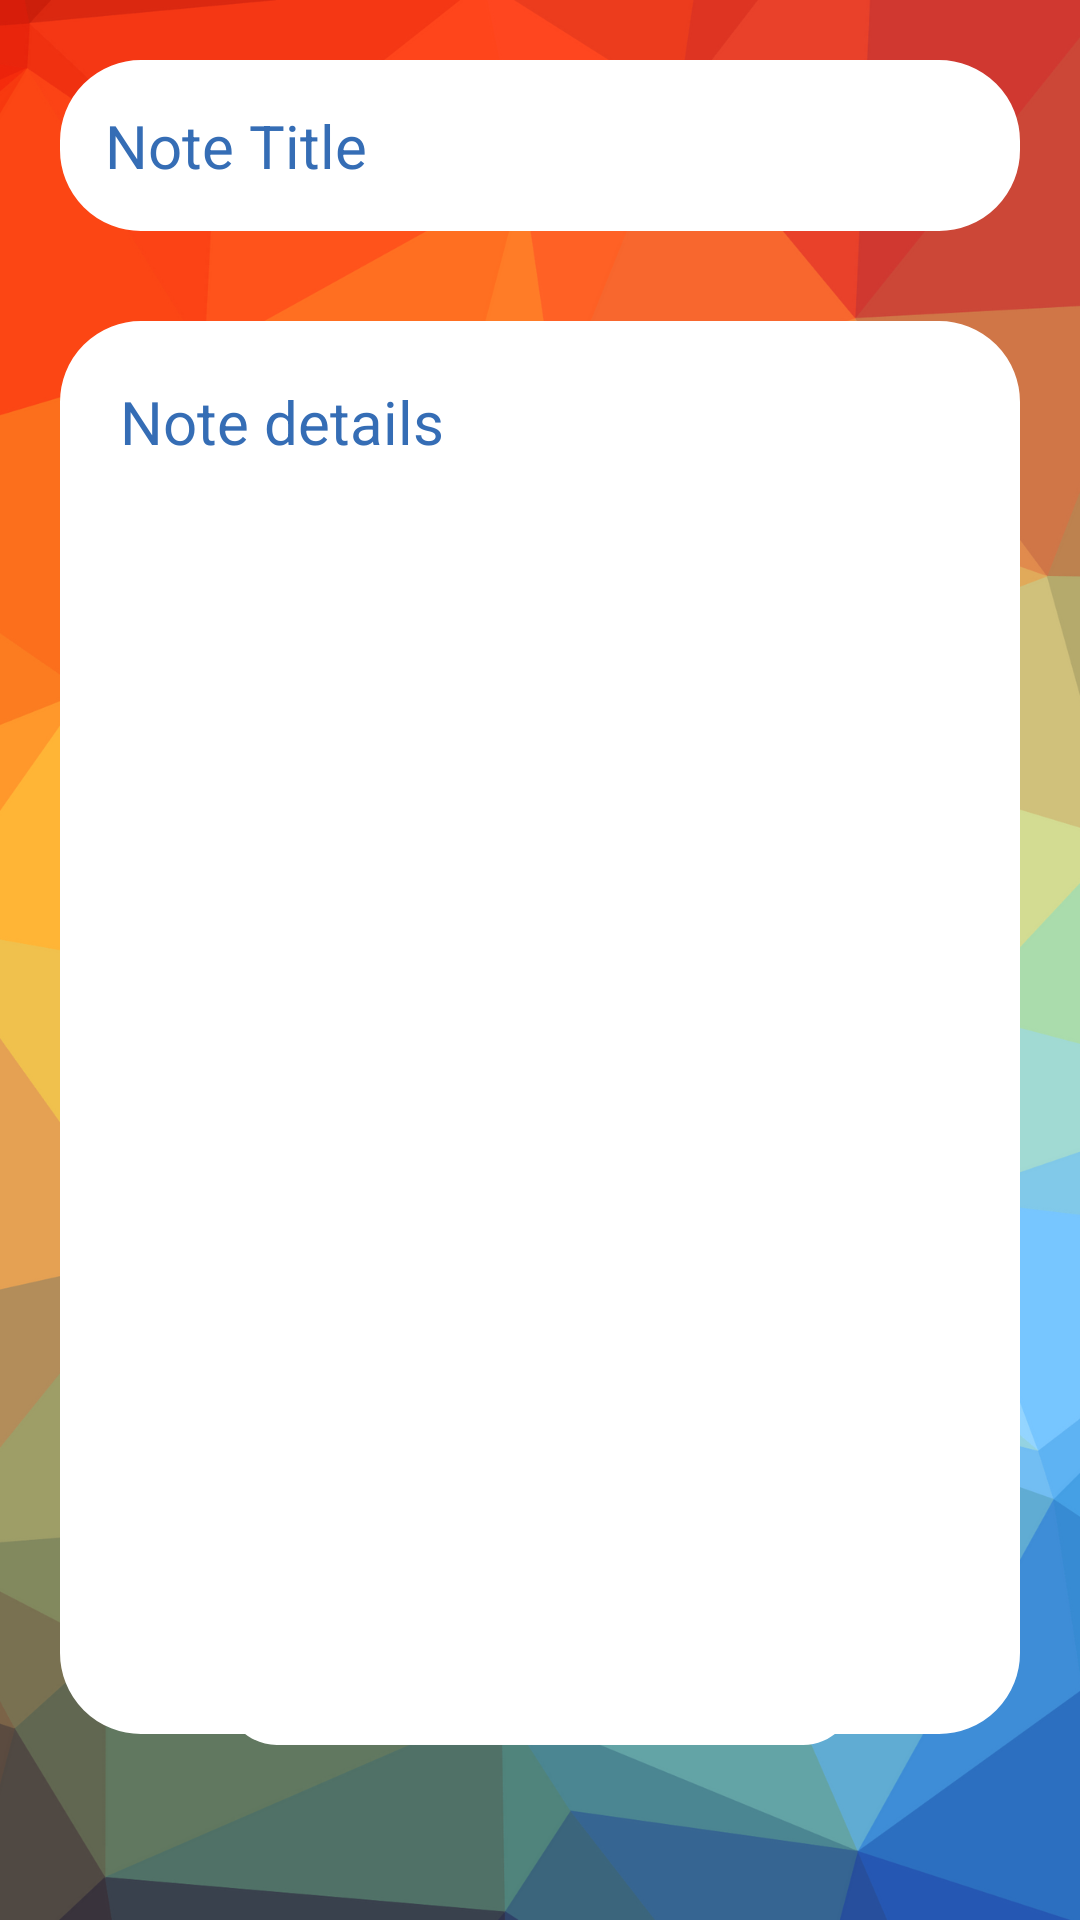

Produce the Android XML layout that renders to this screen, including the resource entries it uses.
<!-- AndroidManifest.xml: application theme Theme.STDS -->
<!-- res/layout/first_page_notes.xml -->
<?xml version="1.0" encoding="utf-8"?>
<RelativeLayout
    xmlns:android="http://schemas.android.com/apk/res/android"
    xmlns:tools="http://schemas.android.com/tools"
    xmlns:app="http://schemas.android.com/apk/res-auto"
    android:layout_width="match_parent"
    android:layout_height="match_parent"
    tools:context=".first_page_notes"
    android:padding="20dp"
    android:background="@drawable/add_page"
    >

<EditText
    android:id="@+id/add_note_first_page_title"
    android:layout_width="match_parent"
    android:layout_height="wrap_content"
    android:hint="Note Title"
    android:backgroundTint="@color/white"
    android:textSize="20dp"
    android:textColorHint="#356DB5"
  android:textColor="#356DB5"
    android:background="@drawable/edittext_bkg"
    android:padding="15dp"
    />

  <EditText
  android:backgroundTint="@color/white"
      android:textColorHint="#356DB5"
      android:padding="20dp"
      android:textColor="#356DB5"
      android:id="@+id/add_note_first_page_note"
      android:layout_width="match_parent"
      android:layout_height="wrap_content"
      android:layout_below="@+id/add_note_first_page_title"
      android:layout_centerHorizontal="true"
      android:layout_marginTop="30dp"
      android:background="@drawable/edittext_bkg"
      android:gravity="top|start"
      android:hint="Note details"
      android:inputType="textMultiLine"
      android:lineSpacingExtra="10dp"
      android:lines="13"
      android:maxLines="10"
      android:scrollbars="vertical"
      android:textSize="20dp" />

  <Button
      android:id="@+id/add_note_first_page_add"
      android:layout_width="200dp"
      android:layout_height="100dp"
      android:layout_below="@+id/add_note_first_page_note"
      android:layout_centerHorizontal="true"
      android:layout_marginTop="130dp"
    android:text="add"
      android:background="@drawable/no_border"
      />

</RelativeLayout>
<!-- resources referenced by this layout -->
<resources>
  <!-- drawable add_page: png bitmap (drawable, 307227 bytes) -->
  <!-- drawable edittext_bkg (drawable) -->
  <?xml version="1.0" encoding="utf-8"?>
  <shape xmlns:android="http://schemas.android.com/apk/res/android"
      android:shape="rectangle">
  
      <stroke
          android:width="4dp"
          android:color="#356DB5"
          />
      <corners
          android:radius="25dp"/>
  <solid
      android:color="@color/white"/>
  </shape>
  <!-- drawable no_border (drawable) -->
  <?xml version="1.0" encoding="utf-8"?>
  <shape xmlns:android="http://schemas.android.com/apk/res/android"
      android:shape="rectangle">
      <solid android:color="#00FFFFFF" />
      <corners android:radius="8dp" />
      <padding android:left="16dp" android:right="16dp" android:top="8dp" android:bottom="8dp" />
  </shape>
  <style name="Theme.STDS" parent="Theme.MaterialComponents.DayNight.DarkActionBar">
          
          <item name="colorPrimary">@color/purple_500</item>
          <item name="colorPrimaryVariant">@color/purple_700</item>
          <item name="colorOnPrimary">@color/white</item>
          
          <item name="colorSecondary">@color/teal_200</item>
          <item name="colorSecondaryVariant">@color/teal_700</item>
          <item name="colorOnSecondary">@color/black</item>
          
          <item name="android:statusBarColor">?attr/colorPrimaryVariant</item>
          
      </style>
  <!-- not gathered from this repository: default colours our renderer supplied (Android Studio template values) -->
  <color name="purple_500">#FF6200EE</color>
  <color name="purple_700">#FF3700B3</color>
  <color name="teal_200">#FF03DAC5</color>
  <color name="teal_700">#FF018786</color>
  <color name="black">#FF000000</color>
  <color name="white">#FFFFFFFF</color>
</resources>
